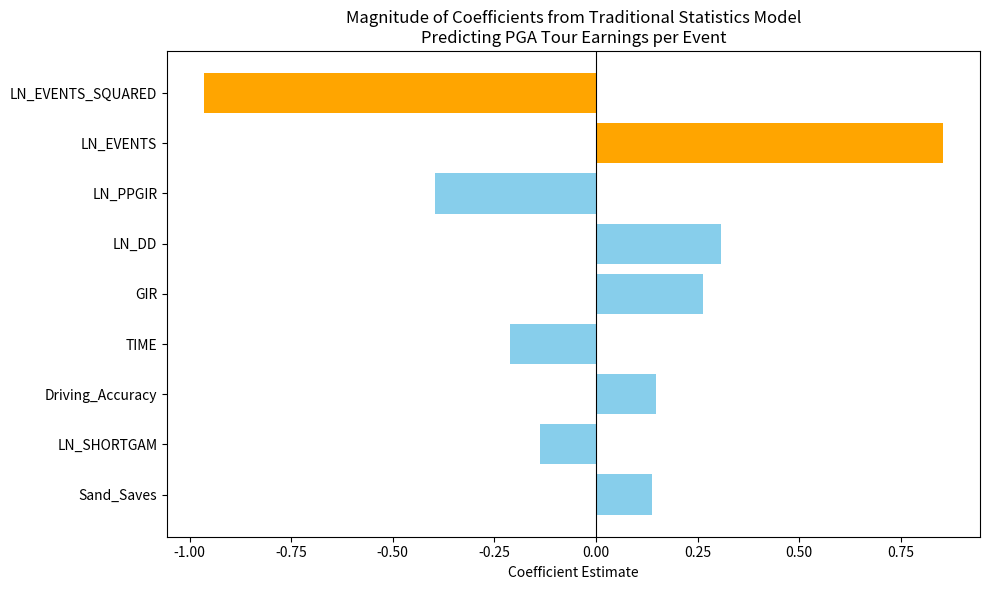
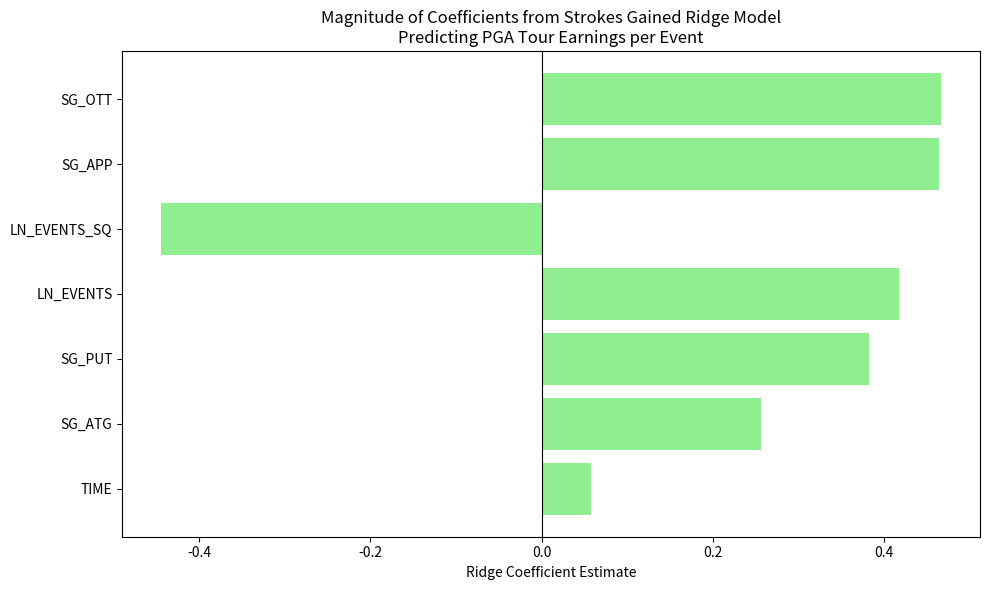

Write Python code to recreate these figures, in order.
# traditional stats model coefficient magnitudes - just plopping the coefficient values from my final model manually

import pandas as pd
import matplotlib.pyplot as plt

# === Input Data: Traditional Stats Model Coefficients, ex constant
data = {
    'Variable': [
        'LN_PPGIR', 'LN_DD', 'GIR', 'Driving_Accuracy',
        'Sand_Saves', 'LN_SHORTGAM', 'LN_EVENTS',
        'LN_EVENTS_SQUARED', 'TIME'
    ],
    'Coefficient': [
        -0.3955, 0.3076, 0.2643, 0.1467,
        0.1378, -0.1387, 0.8541,
        -0.9645, -0.2114
    ]
}

# Create DataFrame
df = pd.DataFrame(data)

# Sort by absolute coefficient magnitude
df['Abs_Coefficient'] = df['Coefficient'].abs()
df = df.sort_values('Abs_Coefficient', ascending=False)

# Color events-related variables differently
colors = df['Variable'].apply(
    lambda x: 'orange' if 'EVENTS' in x else 'skyblue'
)

# Create Horizontal Bar Chart
plt.figure(figsize=(10, 6))
plt.barh(df['Variable'], df['Coefficient'], color=colors) 
plt.axvline(0, color='black', linewidth=0.8)
plt.xlabel('Coefficient Estimate')
plt.title('Magnitude of Coefficients from Traditional Statistics Model\nPredicting PGA Tour Earnings per Event')
plt.tight_layout()
plt.gca().invert_yaxis()  
plt.show()

###

# Strokes Gained Coefficients - Im just mannually inputting the coefficient values here from ridge model, using above code

import pandas as pd
import matplotlib.pyplot as plt

# === Input Data: Strokes Gained Ridge Coefficients
data_sg = {
    'Variable': [
        'SG_OTT', 'SG_APP', 'SG_ATG', 'SG_PUT',
        'LN_EVENTS', 'LN_EVENTS_SQ', 'TIME'
    ],
    'Coefficient': [
        0.4664, 0.4643, 0.2562, 0.3825,
        0.4170, -0.4442, 0.0573
    ]
}

# === Create DataFrame
df_sg = pd.DataFrame(data_sg)

# === Sort by absolute magnitude
df_sg['Abs_Coefficient'] = df_sg['Coefficient'].abs()
df_sg = df_sg.sort_values('Abs_Coefficient', ascending=False)

# === Create Horizontal Bar Chart
plt.figure(figsize=(10, 6))
plt.barh(df_sg['Variable'], df_sg['Coefficient'], color='lightgreen')
plt.axvline(0, color='black', linewidth=0.8)
plt.xlabel('Ridge Coefficient Estimate')
plt.title('Magnitude of Coefficients from Strokes Gained Ridge Model\nPredicting PGA Tour Earnings per Event')
plt.tight_layout()
plt.gca().invert_yaxis()  
plt.show()
